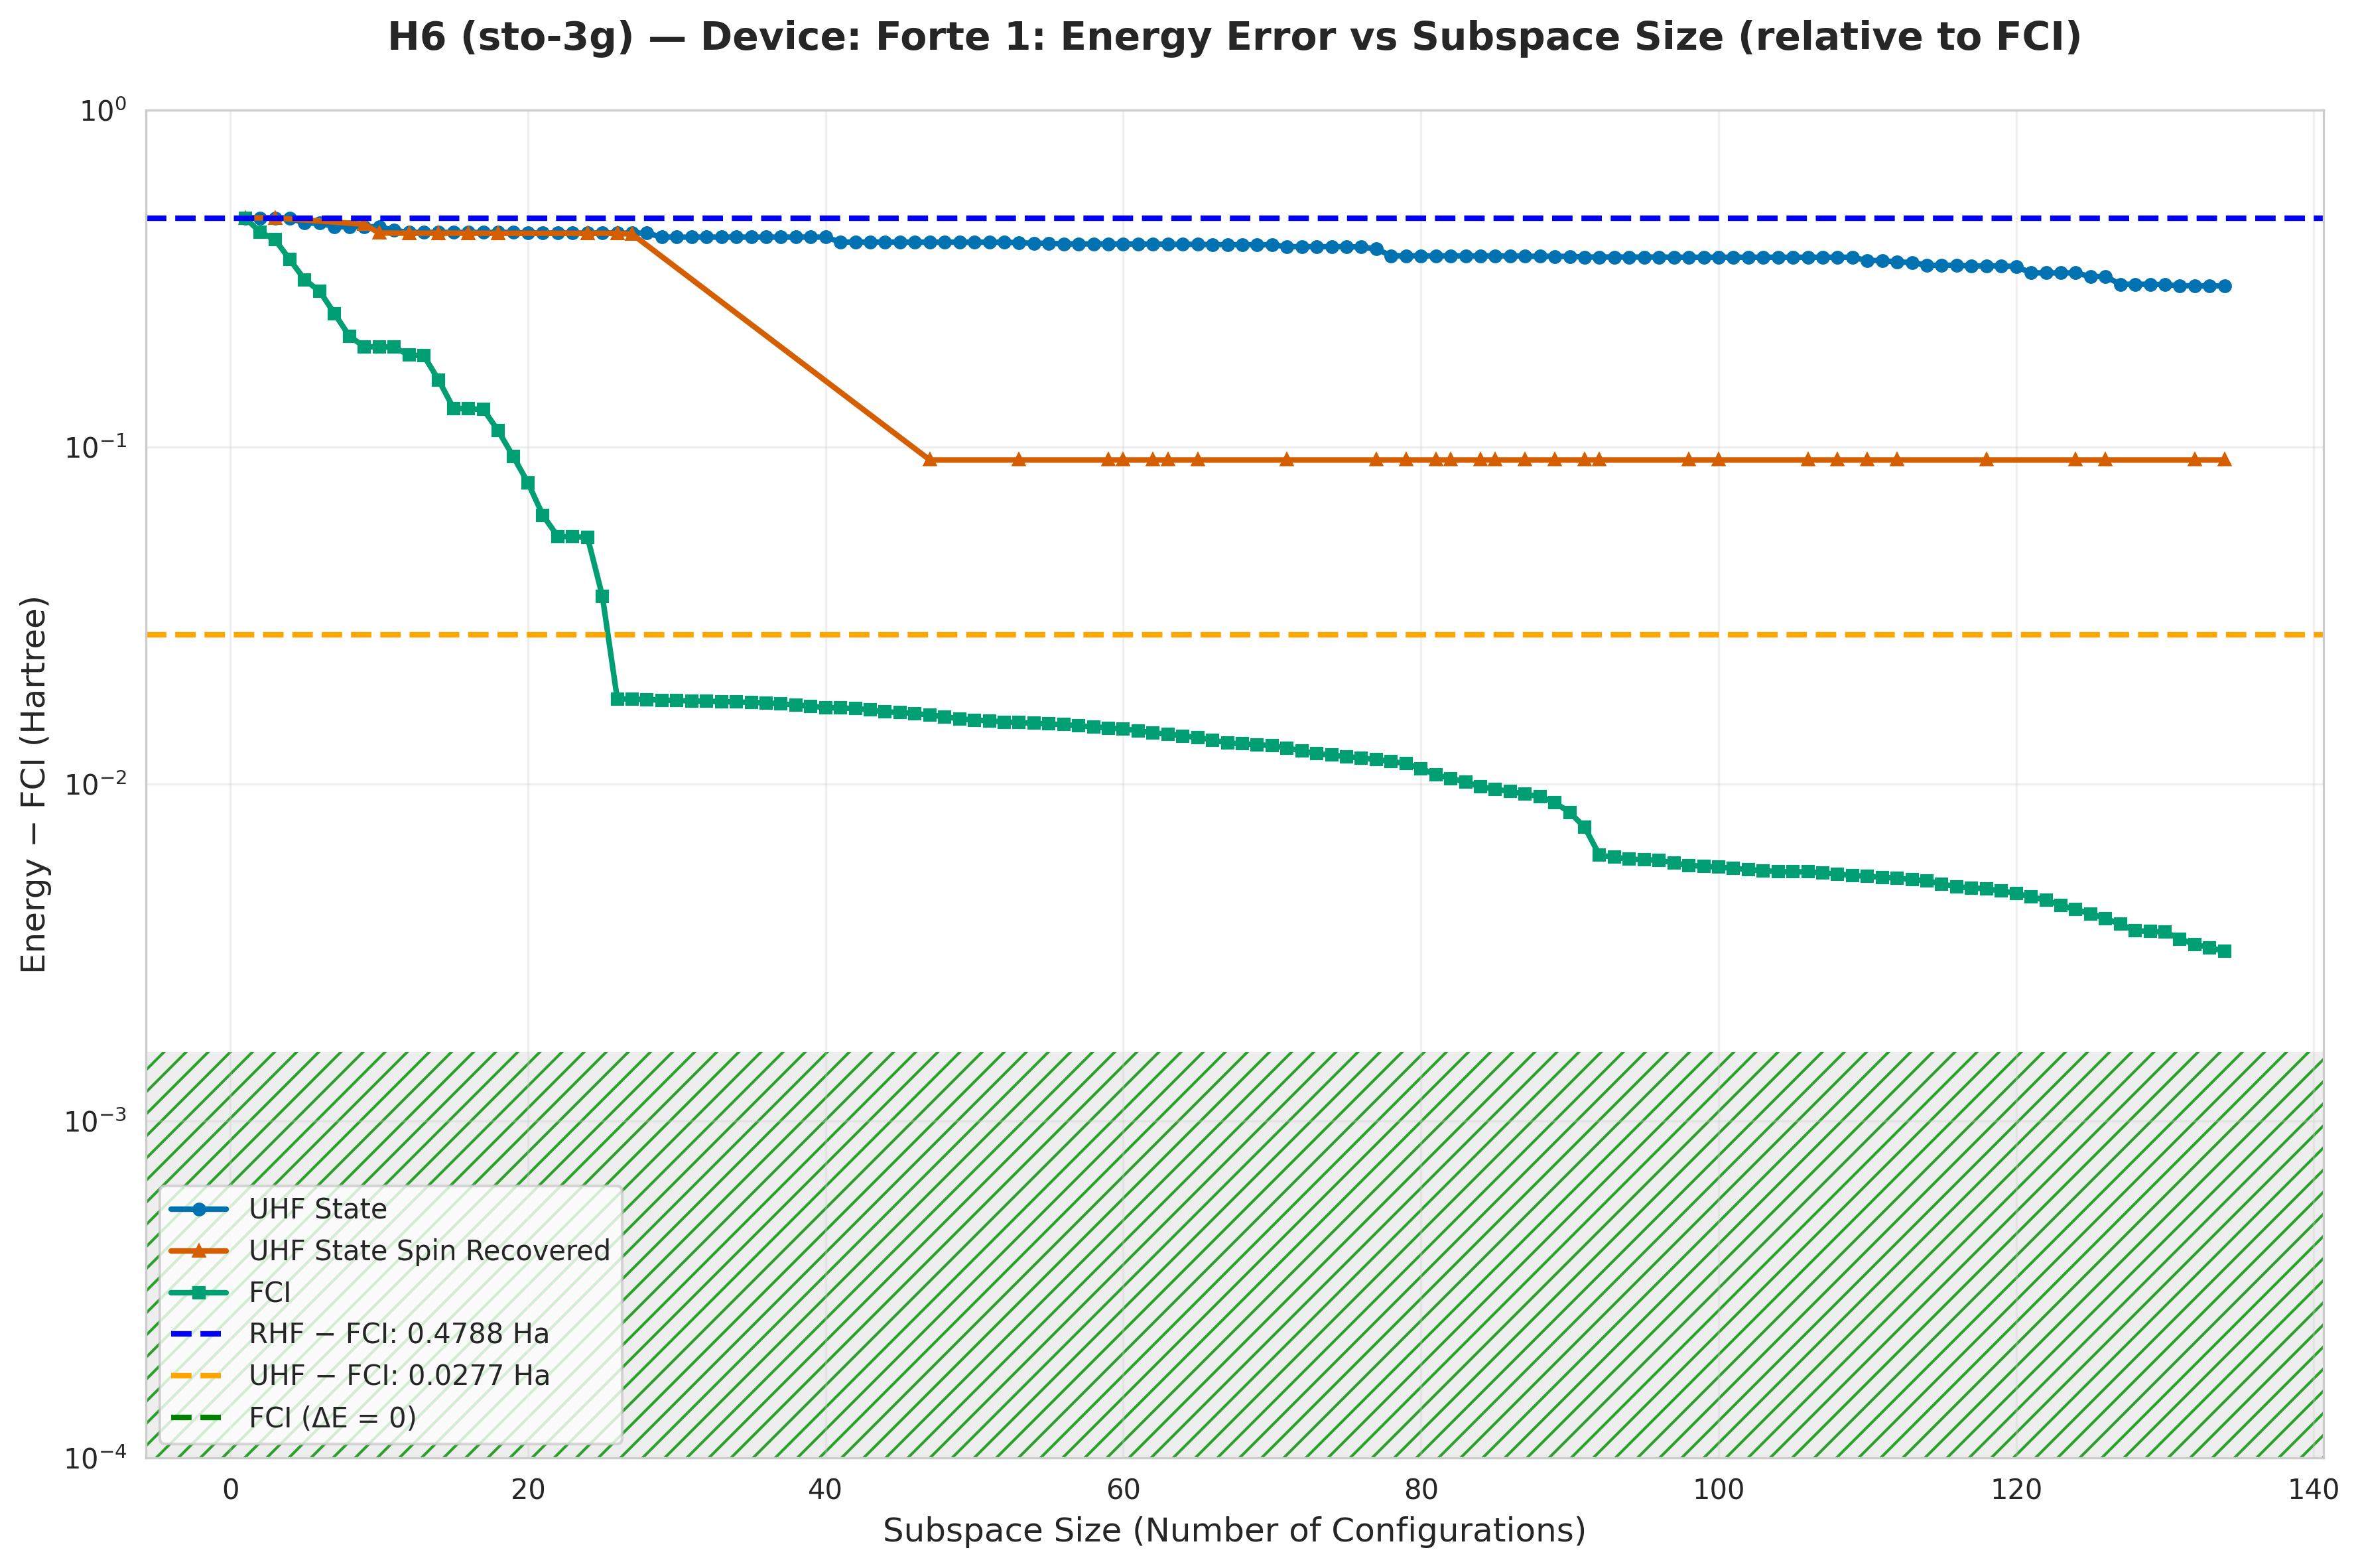

The file beside this chart, header and first rows:
subspace_size, qsci_energy, qsci_S2, spin_symm_energy, spin_symm_S2, fci_subspace_energy, mean_sample_number
1, -2.368, 0.0, -2.368, 0.0, -2.368, 17.74
2, -2.368, 3.5144442386602e-12, -2.368, 3.514444238736573e-12, -2.412, 19.75
3, -2.368, 1.5630548382883957e-33, -2.368, 1.563807154672922e-33, -2.434, 19.75
4, -2.369, 0.002809, -2.369, 0.002809, -2.487, 25.16
5, -2.385, 0.007577, -2.377, 0.07663, -2.533, 25.16
6, -2.385, 0.007577, -2.381, 0.02782, -2.557, 25.16
7, -2.397, 0.1224, -2.381, 0.03589, -2.598, 25.16
8, -2.397, 0.1207, -2.389, 0.2003, -2.634, 25.16
9, -2.397, 0.121, -2.389, -1.7223035091496582e-19, -2.649, 25.16
10, -2.397, 0.121, -2.415, 3.3099832712611613e-18, -2.649, 29.62
11, -2.407, 0.2319, -2.416, 0.002164, -2.649, 29.86
12, -2.414, 0.4158, -2.416, -1.6803130872245106e-18, -2.66, 29.86
13, -2.414, 0.4211, -2.416, 1.8753257393741183e-06, -2.66, 34.98
14, -2.414, 0.4211, -2.416, 8.693458368985809e-19, -2.689, 34.98
15, -2.414, 0.4211, -2.416, -8.693458367709518e-19, -2.717, 37.87
16, -2.414, 0.4207, -2.416, -8.693458367717098e-19, -2.717, 37.87
17, -2.414, 0.4207, -2.416, 0.001363, -2.718, 43.73
18, -2.414, 0.4207, -2.416, 3.392560171501941e-18, -2.735, 43.73
19, -2.414, 0.4207, -2.416, 8.689361589957238e-19, -2.753, 48.33
20, -2.416, 0.4533, -2.416, 1.6962800857608651e-18, -2.769, 48.33
21, -2.416, 0.4533, -2.416, 4.26149633049107e-18, -2.784, 48.33
22, -2.416, 0.4533, -2.416, -8.689361589696405e-19, -2.793, 48.33
23, -2.416, 0.4533, -2.416, -1.696280085739025e-18, -2.793, 48.33
24, -2.416, 0.4533, -2.416, 1.6962800857558485e-18, -2.793, 48.33
25, -2.416, 0.4556, -2.416, 8.202920819134115e-30, -2.811, 54.01
26, -2.416, 0.4556, -2.416, -2.565216244723121e-18, -2.829, 54.01
27, -2.416, 0.4556, -2.419, -2.6889039201882482e-18, -2.829, 54.82
28, -2.416, 0.4556, -2.419, 3.560043809829714e-18, -2.829, 58.3
29, -2.427, 0.5325, -2.419, 3.361287013340155e-29, -2.829, 58.3
30, -2.427, 0.5325, -2.419, -3.560043809762482e-18, -2.829, 58.3
31, -2.427, 0.5325, -2.419, 3.382857428717292e-29, -2.83, 58.3
32, -2.427, 0.5325, -2.419, 2.688903920255246e-18, -2.83, 58.3
33, -2.427, 0.5325, -2.419, -3.5600438097263056e-18, -2.83, 58.3
34, -2.427, 0.5325, -2.419, -2.6889039201583085e-18, -2.83, 58.3
35, -2.427, 0.5329, -2.419, 4.431183699433253e-18, -2.83, 58.3
36, -2.427, 0.5329, -2.419, -6.248947729953701e-18, -2.83, 58.3
37, -2.427, 0.5329, -2.419, -2.6889039201585735e-18, -2.83, 58.3
38, -2.427, 0.5329, -2.419, 6.352179179775757e-29, -2.83, 58.3
39, -2.427, 0.5329, -2.419, 2.688903920351e-18, -2.83, 58.3
40, -2.427, 0.5329, -2.464, 8.69, -2.83, 58.3
41, -2.441, 0.4589, -2.509, 9.252, -2.83, 58.3
42, -2.441, 0.4589, -2.535, 9.575, -2.83, 58.3
43, -2.441, 0.4589, -2.58, 10.04, -2.831, 58.3
44, -2.441, 0.4589, -2.622, 10.61, -2.831, 58.3
45, -2.441, 0.4589, -2.66, 11.04, -2.831, 58.3
46, -2.442, 0.4701, -2.711, 11.56, -2.831, 58.3
47, -2.442, 0.4701, -2.756, 12, -2.831, 58.3
48, -2.442, 0.4699, -2.756, 12, -2.831, 60.21
49, -2.442, 0.4705, -2.756, 12, -2.832, 60.21
50, -2.442, 0.4705, -2.756, 12, -2.832, 60.21
51, -2.442, 0.4705, -2.756, 12, -2.832, 60.21
52, -2.442, 0.4705, -2.756, 12, -2.832, 60.21
53, -2.443, 0.471, -2.756, 12.0, -2.832, 60.21
54, -2.445, 0.4963, -2.756, 12, -2.832, 69.3
55, -2.445, 0.4964, -2.756, 12, -2.832, 69.3
56, -2.446, 0.5251, -2.756, 12.0, -2.832, 69.3
57, -2.446, 0.5251, -2.756, 12, -2.832, 69.3
58, -2.446, 0.5254, -2.756, 12, -2.832, 69.3
59, -2.446, 0.5254, -2.756, 12, -2.833, 69.3
60, -2.447, 0.5286, -2.756, 12, -2.833, 76.52
... 74 more rows
